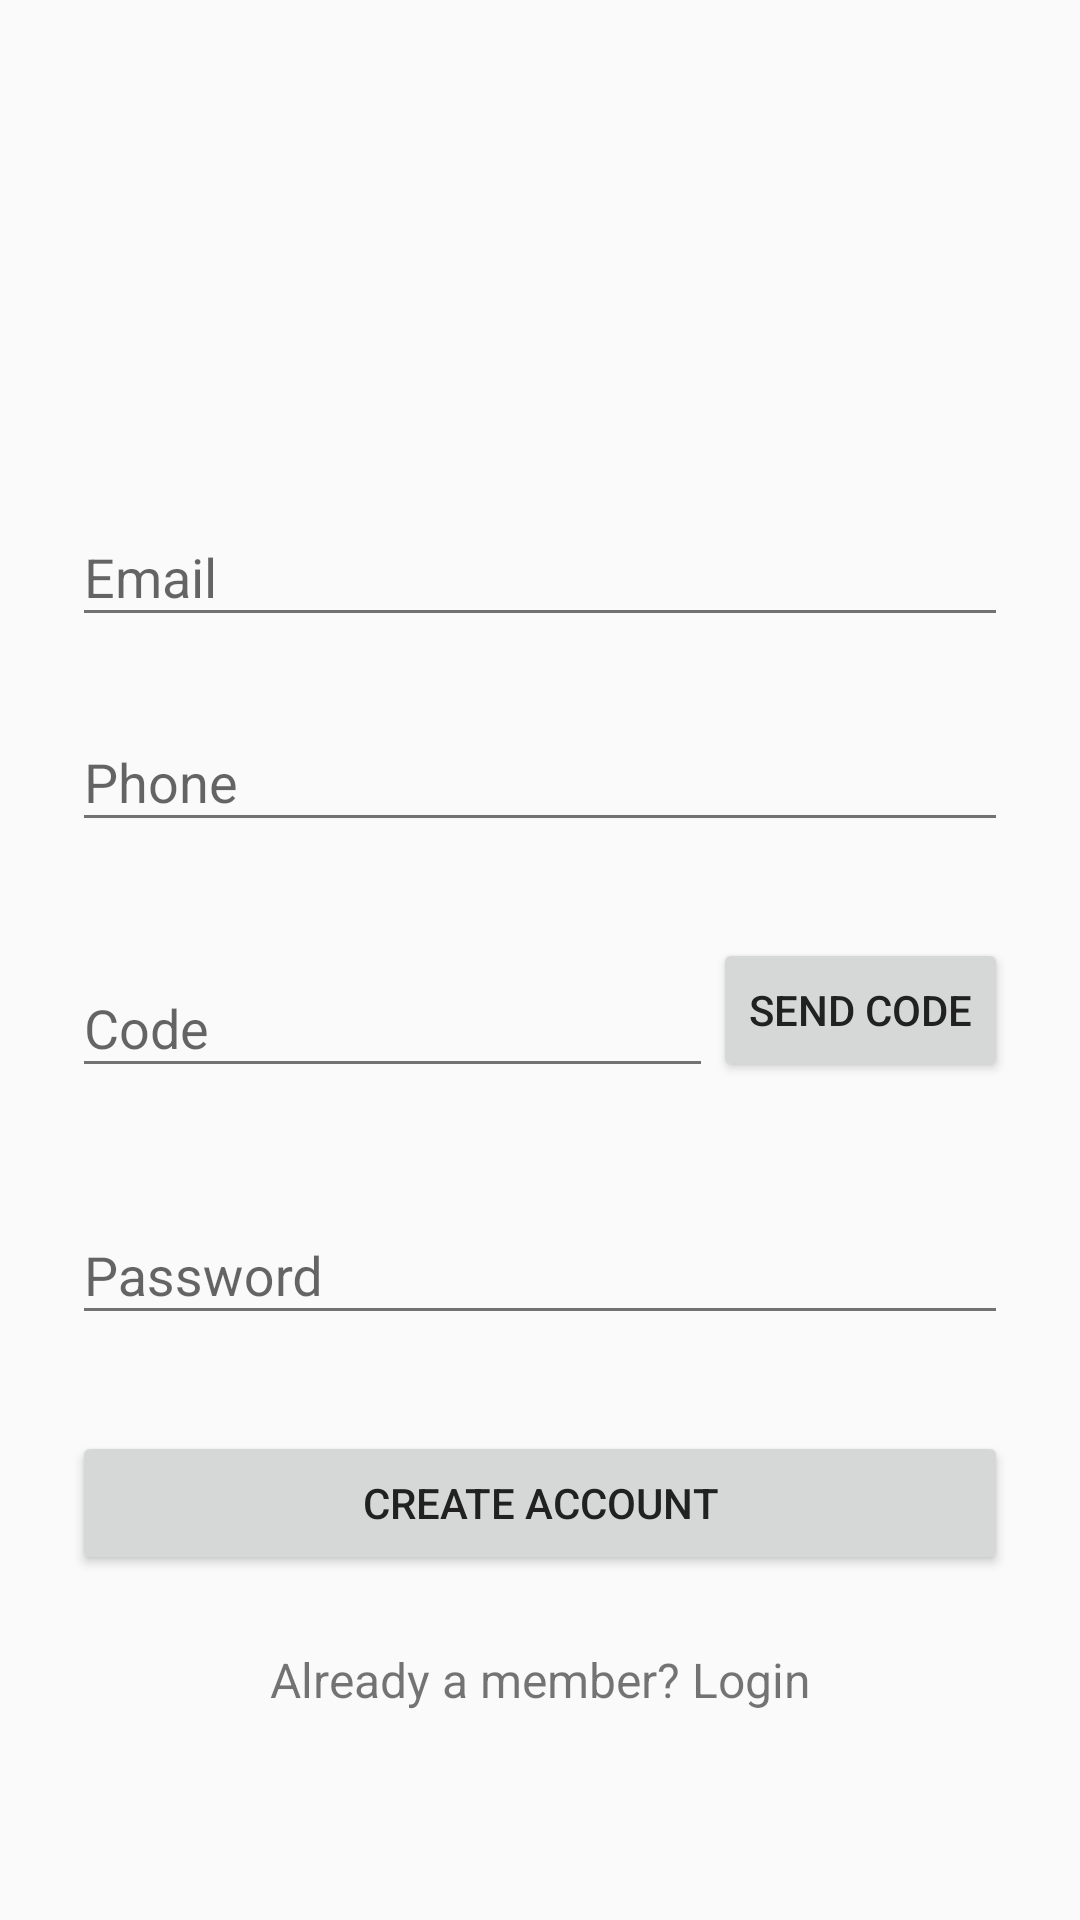

This screen was rendered from an Android layout file. Write that file and the resources it references.
<!-- AndroidManifest.xml: application theme AppTheme -->
<!-- res/layout/activity_signup.xml -->
<?xml version="1.0" encoding="utf-8"?>
<ScrollView
    xmlns:android="http://schemas.android.com/apk/res/android"
    android:layout_width="fill_parent"
    android:layout_height="fill_parent"
    android:fitsSystemWindows="true">

    <LinearLayout
        android:orientation="vertical"
        android:layout_width="match_parent"
        android:layout_height="wrap_content"
        android:paddingTop="56dp"
        android:paddingLeft="24dp"
        android:paddingRight="24dp">

        <ImageView

            android:layout_width="wrap_content"
            android:layout_height="72dp"
            android:layout_marginBottom="24dp"
            android:layout_gravity="center_horizontal" />

        
        <android.support.design.widget.TextInputLayout
            android:layout_width="match_parent"
            android:layout_height="wrap_content"
            android:layout_marginTop="8dp"
            android:layout_marginBottom="8dp">
            <EditText android:id="@+id/input_email"
                android:layout_width="match_parent"
                android:layout_height="wrap_content"
                android:inputType="textEmailAddress"
                android:hint="Email" />
        </android.support.design.widget.TextInputLayout>





        <android.support.design.widget.TextInputLayout
            android:layout_width="match_parent"
            android:layout_height="wrap_content"
            android:layout_marginTop="8dp"
            android:layout_marginBottom="8dp">
            <EditText android:id="@+id/input_phone"
                android:layout_width="match_parent"
                android:layout_height="wrap_content"
                android:inputType="number"
                android:hint="Phone"/>
        </android.support.design.widget.TextInputLayout>

        <LinearLayout
            android:layout_width="match_parent"
            android:layout_height="wrap_content"
            android:orientation="horizontal">

            
            <android.support.design.widget.TextInputLayout
                android:layout_width="0dp"
                android:layout_weight="1"
                android:layout_height="wrap_content"
                android:layout_gravity="center"
                >
                <EditText android:id="@+id/input_code"
                    android:layout_width="match_parent"
                    android:layout_height="wrap_content"
                    android:inputType="textPhonetic"
                    android:hint="Code" />

            </android.support.design.widget.TextInputLayout>

            <android.support.v7.widget.AppCompatButton
                android:id="@+id/btn_send_code"
                android:layout_width="wrap_content"
                android:layout_height="wrap_content"
                android:layout_marginTop="24dp"
                android:layout_marginBottom="24dp"
                android:padding="12dp"
                android:text="Send Code"/>
        </LinearLayout>


        
        <android.support.design.widget.TextInputLayout
            android:layout_width="match_parent"
            android:layout_height="wrap_content"
            android:layout_marginTop="8dp"
            android:layout_marginBottom="8dp">
            <EditText android:id="@+id/input_password"
                android:layout_width="match_parent"
                android:layout_height="wrap_content"
                android:inputType="textPassword"
                android:hint="Password"/>
        </android.support.design.widget.TextInputLayout>

        
        <android.support.v7.widget.AppCompatButton
            android:id="@+id/btn_signup"
            android:layout_width="fill_parent"
            android:layout_height="wrap_content"
            android:layout_marginTop="24dp"
            android:layout_marginBottom="24dp"
            android:padding="12dp"
            android:text="Create Account"/>



        <TextView android:id="@+id/link_login"
            android:layout_width="fill_parent"
            android:layout_height="wrap_content"
            android:layout_marginBottom="24dp"
            android:text="Already a member? Login"
            android:gravity="center"
            android:textSize="16dip"/>



    </LinearLayout>
</ScrollView>
<!-- resources referenced by this layout -->
<resources>
  <style name="AppTheme" parent="Theme.AppCompat.Light.NoActionBar">
          
          <item name="colorPrimary">@color/primary</item>
          <item name="colorPrimaryDark">@color/primary_dark</item>
          <item name="colorAccent">@color/accent</item>
          <item name="android:textColorPrimary">@color/primary_text</item>
          <item name="android:textColorSecondary">@color/secondary_text</item>
          <item name="android:divider">@color/divider</item>
          <item name="android:windowActionBar">false</item>
          <item name="android:windowActionBarOverlay">true</item>
          <item name="windowNoTitle">true</item>
      </style>
  <color name="primary">#C11272</color>
  <color name="primary_dark">#990E5A</color>
  <color name="accent">#F3E73C</color>
  <color name="primary_text">#212121</color>
  <color name="secondary_text">#727272</color>
  <color name="divider">#B6B6B6</color>
</resources>
